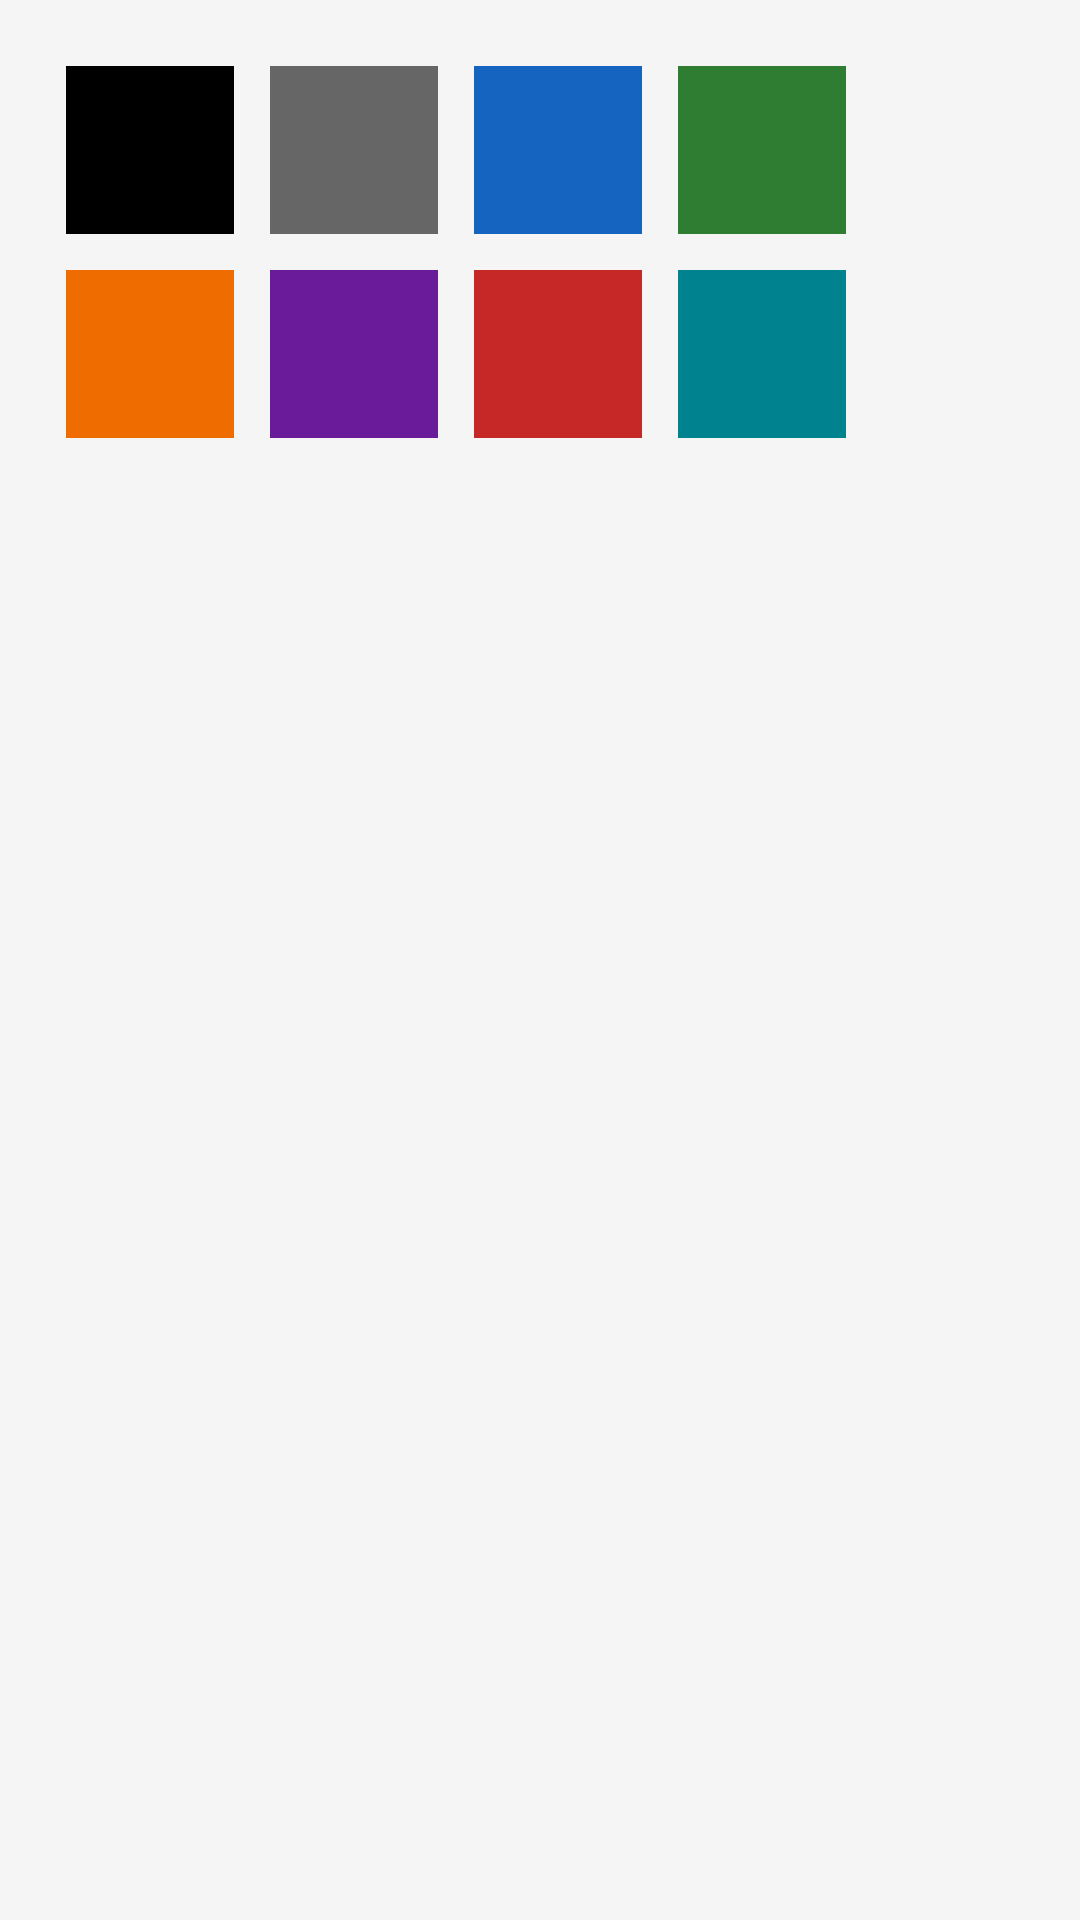

Android layout source for this screen:
<!-- AndroidManifest.xml: application theme Theme.MonStock -->
<!-- res/layout/dialog_color_picker.xml -->
<?xml version="1.0" encoding="utf-8"?>
<GridLayout xmlns:android="http://schemas.android.com/apk/res/android"
    android:layout_width="match_parent"
    android:layout_height="wrap_content"
    android:columnCount="4"
    android:padding="16dp">

    <View android:id="@+id/swatchBlack" android:layout_width="56dp" android:layout_height="56dp" android:layout_margin="6dp" android:background="#000000" />
    <View android:id="@+id/swatchGray" android:layout_width="56dp" android:layout_height="56dp" android:layout_margin="6dp" android:background="#666666" />
    <View android:id="@+id/swatchBlue2" android:layout_width="56dp" android:layout_height="56dp" android:layout_margin="6dp" android:background="#1565C0" />
    <View android:id="@+id/swatchGreen2" android:layout_width="56dp" android:layout_height="56dp" android:layout_margin="6dp" android:background="#2E7D32" />
    <View android:id="@+id/swatchOrange2" android:layout_width="56dp" android:layout_height="56dp" android:layout_margin="6dp" android:background="#EF6C00" />
    <View android:id="@+id/swatchPurple2" android:layout_width="56dp" android:layout_height="56dp" android:layout_margin="6dp" android:background="#6A1B9A" />
    <View android:id="@+id/swatchRed2" android:layout_width="56dp" android:layout_height="56dp" android:layout_margin="6dp" android:background="#C62828" />
    <View android:id="@+id/swatchTeal2" android:layout_width="56dp" android:layout_height="56dp" android:layout_margin="6dp" android:background="#00838F" />

</GridLayout>
<!-- resources referenced by this layout -->
<resources>
  <style name="Theme.MonStock" parent="Theme.MaterialComponents.DayNight.NoActionBar">
          <item name="colorPrimary">@color/primary</item>
          <item name="colorPrimaryDark">@color/primary_dark</item>
          <item name="colorAccent">@color/accent</item>
          <item name="android:windowBackground">@color/background</item>
      </style>
  <color name="primary">#1565C0</color>
  <color name="primary_dark">#0D47A1</color>
  <color name="accent">#43A047</color>
  <color name="background">#F5F5F5</color>
</resources>
